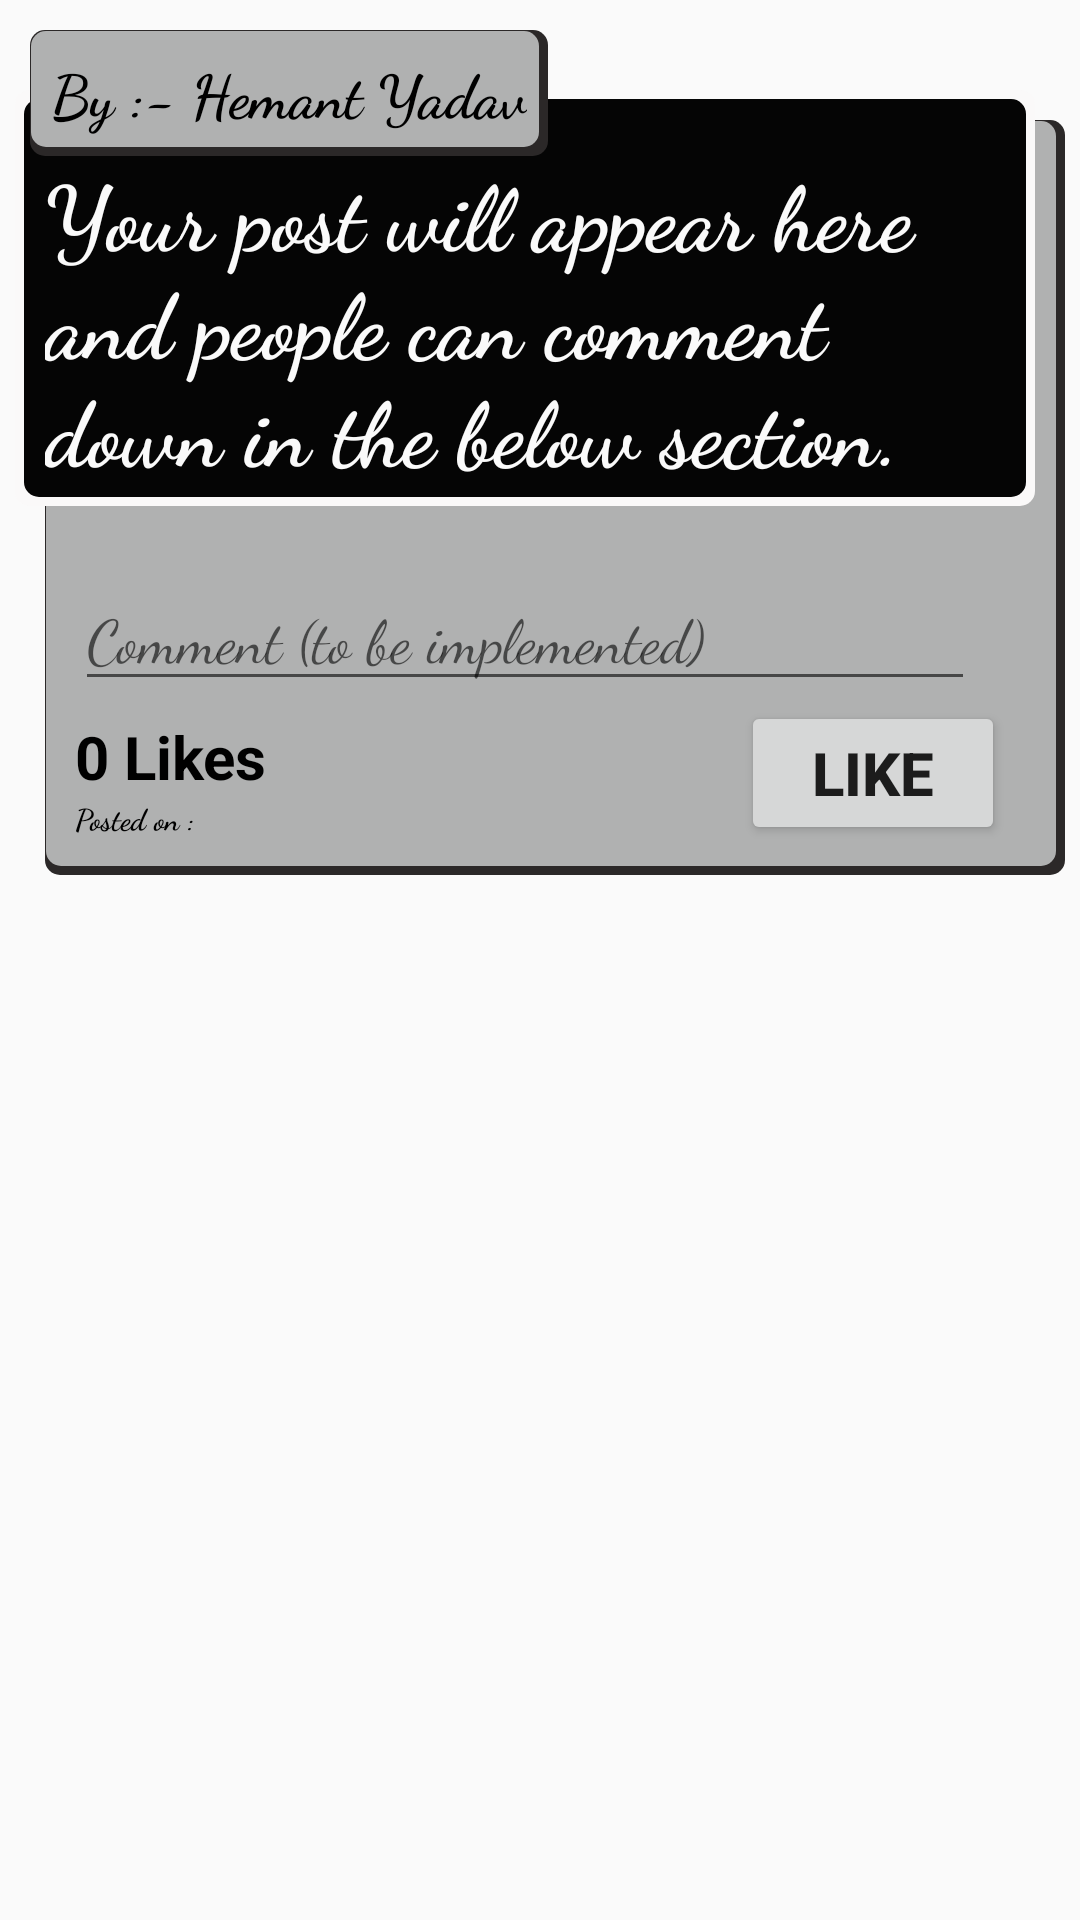

Produce the Android XML layout that renders to this screen, including the resource entries it uses.
<!-- AndroidManifest.xml: application theme AppTheme -->
<!-- res/layout/postlayout.xml -->
<?xml version="1.0" encoding="utf-8"?>
<FrameLayout xmlns:android="http://schemas.android.com/apk/res/android"
    android:layout_width="match_parent"
    android:layout_height="wrap_content"
    android:layout_margin="8dp">

    <FrameLayout
        android:id="@+id/f1"
        android:layout_width="match_parent"
        android:layout_height="wrap_content"
        android:layout_margin="5dp">

        <RelativeLayout
            android:layout_width="match_parent"
            android:layout_height="match_parent"
            android:layout_marginLeft="10dp"
            android:layout_marginTop="35dp"
            android:background="@drawable/style1">

        </RelativeLayout>

        <LinearLayout
            android:id="@+id/lay1"
            android:layout_width="match_parent"
            android:layout_height="wrap_content"
            android:layout_marginTop="25dp"
            android:layout_marginRight="10dp"
            android:layout_marginBottom="10dp"
            android:orientation="vertical">


            <TextView
                android:id="@+id/post_preview"
                android:layout_width="match_parent"
                android:layout_height="wrap_content"
                android:background="@drawable/style3"
                android:fontFamily="cursive"
                android:paddingHorizontal="10dp"
                android:paddingTop="20dp"
                android:paddingBottom="5dp"
                android:text="Your post will appear here and people can comment down in the below section."
                android:textColor="#fafafa"
                android:textSize="30dp"
                android:textStyle="bold" />

            <android.support.v7.widget.RecyclerView
                android:id="@+id/recycler_view_comments"
                android:layout_width="match_parent"
                android:layout_height="wrap_content"
                android:layout_marginHorizontal="20dp"
                android:layout_marginTop="10dp">

            </android.support.v7.widget.RecyclerView>

            <EditText
                android:id="@+id/comment"
                android:layout_width="match_parent"
                android:layout_height="wrap_content"
                android:layout_marginHorizontal="20dp"
                android:layout_marginLeft="20dp"
                android:layout_marginTop="10dp"
                android:fontFamily="cursive"
                android:hint="Comment (to be implemented)"
                android:textColor="#000"
                android:textSize="20dp" />


            <RelativeLayout
                android:layout_width="match_parent"
                android:layout_height="wrap_content">

                <LinearLayout
                    android:layout_width="wrap_content"
                    android:layout_height="wrap_content"
                    android:orientation="vertical">

                    <TextView
                        android:id="@+id/nooflikes"
                        android:layout_width="wrap_content"
                        android:layout_height="wrap_content"
                        android:layout_marginLeft="20dp"
                        android:layout_marginTop="5dp"
                        android:text="0 Likes"
                        android:textColor="#000"
                        android:textSize="20dp"
                        android:textStyle="bold" />

                    <TextView
                        android:id="@+id/posttime"
                        android:layout_width="wrap_content"
                        android:layout_height="wrap_content"
                        android:layout_marginLeft="20dp"
                        android:text="Posted on : "
                        android:fontFamily="cursive"
                        android:textColor="#000"
                        android:textSize="10dp"
                        android:textStyle="bold" />

                </LinearLayout>

                <Button
                    android:id="@+id/RespondButton"
                    android:layout_width="wrap_content"
                    android:layout_height="wrap_content"
                    android:layout_alignParentRight="true"
                    android:layout_gravity="center_horizontal"
                    android:textSize="20dp"
                    android:layout_marginRight="10dp"
                    android:text="Like"
                    android:textStyle="bold"/>

            </RelativeLayout>

        </LinearLayout>

        <TextView
            android:id="@+id/nameofpost"
            android:layout_width="wrap_content"
            android:layout_height="wrap_content"
            android:layout_margin="5dp"
            android:background="@drawable/style1"
            android:fontFamily="cursive"
            android:padding="7dp"
            android:text="By :- Hemant Yadav"
            android:textColor="#000"
            android:textSize="20dp"
            android:textStyle="bold" />

    </FrameLayout>


</FrameLayout>
<!-- resources referenced by this layout -->
<resources>
  <!-- drawable style1 (drawable) -->
  <?xml version="1.0" encoding="utf-8"?>
  <layer-list xmlns:android="http://schemas.android.com/apk/res/android">
      <item>
          <shape android:shape="rectangle">
              <solid android:color="#2b2828"/>
              <corners android:radius="5dp" />
          </shape>
      </item>
  
      <item
          android:left="0.4dp"
          android:right="3dp"
          android:top="0.4dp"
          android:bottom="3dp">
          <shape android:shape="rectangle">
              <solid android:color="#b0b1b1"/>
              <corners android:radius="5dp" />
          </shape>
      </item>
  </layer-list>
  <!-- drawable style3 (drawable) -->
  <?xml version="1.0" encoding="utf-8"?>
  <layer-list xmlns:android="http://schemas.android.com/apk/res/android">
      <item>
          <shape android:shape="rectangle">
              <solid android:color="#faf9f9"/>
              <corners android:radius="5dp" />
          </shape>
      </item>
  
      <item
          android:left="3dp"
          android:right="3dp"
          android:top="3dp"
          android:bottom="3dp">
          <shape android:shape="rectangle">
              <solid android:color="#050505"/>
              <corners android:radius="5dp" />
          </shape>
      </item>
  </layer-list>
  <style name="AppTheme" parent="Theme.AppCompat.Light.DarkActionBar">
          
          <item name="colorPrimary">@color/colorPrimary</item>
          <item name="colorPrimaryDark">@color/colorPrimaryDark</item>
          <item name="colorAccent">@color/colorAccent</item>
      </style>
  <color name="colorPrimary">#0e0e0e</color>
  <color name="colorPrimaryDark">#050505</color>
  <color name="colorAccent">#030303</color>
</resources>
